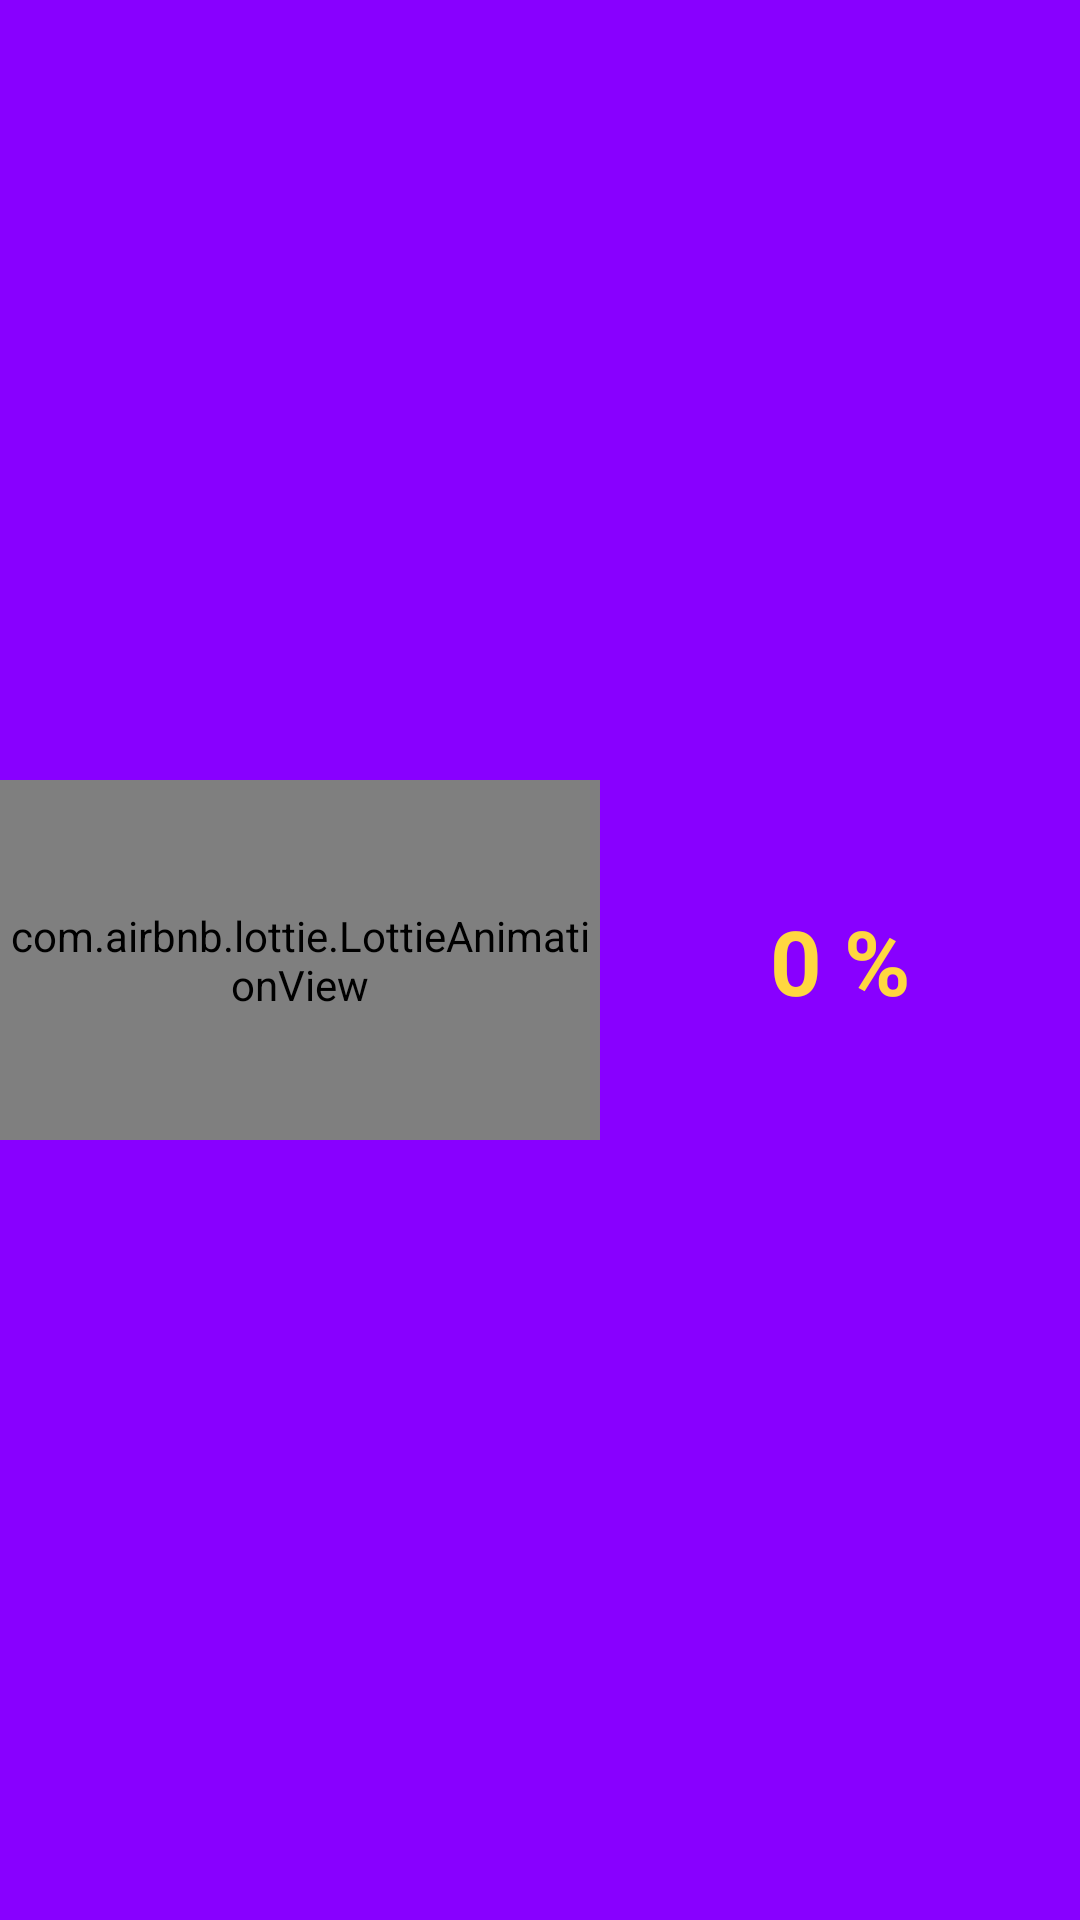

Produce the Android XML layout that renders to this screen, including the resource entries it uses.
<!-- AndroidManifest.xml: application theme AppTheme -->
<!-- res/layout/fragment_dialog_percent_progress.xml -->
<?xml version="1.0" encoding="utf-8"?>
<androidx.constraintlayout.widget.ConstraintLayout xmlns:android="http://schemas.android.com/apk/res/android"
    xmlns:app="http://schemas.android.com/apk/res-auto"
    android:layout_width="match_parent"
    android:layout_height="wrap_content"
    android:background="@color/colorPrimary">

    <com.airbnb.lottie.LottieAnimationView
        android:id="@+id/lavProgress"
        android:layout_width="200dp"
        android:layout_height="120dp"
        android:layout_gravity="center"
        app:layout_constraintBottom_toBottomOf="parent"
        app:layout_constraintStart_toStartOf="parent"
        app:layout_constraintTop_toTopOf="parent"
        app:lottie_autoPlay="true"
        app:lottie_loop="true"
        app:lottie_rawRes="@raw/anim_progress_yellow"
        app:lottie_speed="1" />

    <TextView
        android:id="@+id/tvPercent"
        style="@style/TextLarge"
        android:layout_width="wrap_content"
        android:layout_height="wrap_content"
        android:text="@string/text_zero_percent"
        app:layout_constraintBottom_toBottomOf="parent"
        app:layout_constraintEnd_toEndOf="parent"
        app:layout_constraintStart_toEndOf="@id/lavProgress"
        app:layout_constraintTop_toTopOf="parent" />
</androidx.constraintlayout.widget.ConstraintLayout>
<!-- resources referenced by this layout -->
<resources>
  <color name="colorPrimary">#8800FF</color>
  <string name="text_zero_percent">0 %</string>
  <style name="TextLarge">
          <item name="android:textStyle">bold</item>
          <item name="android:textSize">30sp</item>
          <item name="android:textColor">@color/colorAccent</item>
          <item name="android:background">@null</item>
          <item name="android:textAlignment">center</item>
      </style>
  <style name="AppTheme" parent="Theme.MaterialComponents.NoActionBar">
          
          <item name="colorPrimary">@color/colorPrimary</item>
          <item name="colorPrimaryDark">@color/colorPrimaryDark</item>
          <item name="colorAccent">@color/colorAccent</item>
          
          <item name="android:windowBackground">@color/colorAlmostWhite</item>
          
      </style>
  <color name="colorAccent">#FFD740</color>
  <color name="colorPrimaryDark">#6700E4</color>
  <color name="colorAlmostWhite">#fafafa</color>
</resources>
